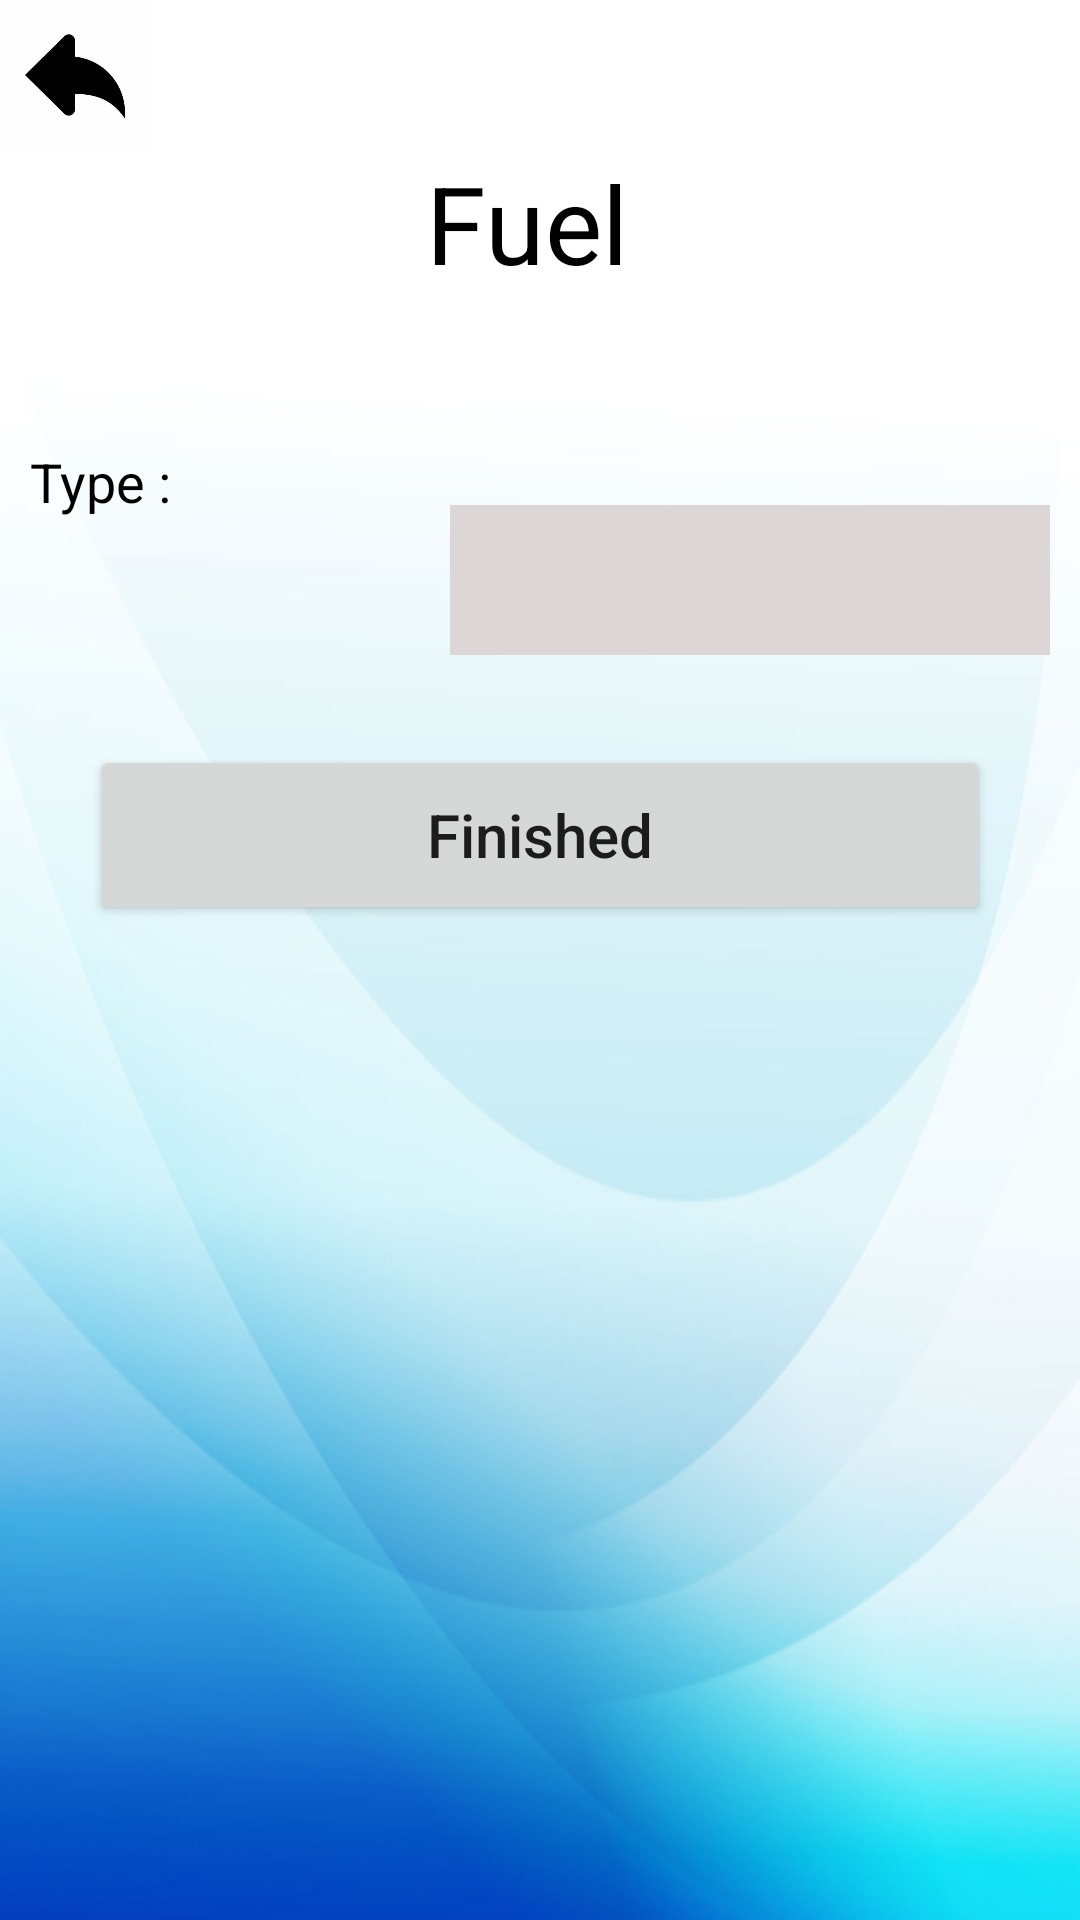

Layout XML and referenced resources for this Android screen:
<!-- AndroidManifest.xml: application theme Theme.EADMobileApp -->
<!-- res/layout/activity_main3.xml -->
<?xml version="1.0" encoding="utf-8"?>
<FrameLayout xmlns:android="http://schemas.android.com/apk/res/android"
    xmlns:app="http://schemas.android.com/apk/res-auto"
    xmlns:tools="http://schemas.android.com/tools"
    android:layout_width="match_parent"
    android:layout_height="match_parent"
    android:background="@drawable/bg"
    tools:context=".MainActivity3">

    <ScrollView
        android:layout_width="match_parent"
        android:layout_height="match_parent">

        <LinearLayout
            android:layout_width="match_parent"
            android:layout_height="wrap_content"
            android:orientation="vertical">

            <LinearLayout
                android:layout_width="match_parent"
                android:layout_height="match_parent"
                android:orientation="vertical">

                <ImageView
                    android:id="@+id/imageView2"
                    android:layout_width="50dp"
                    android:layout_height="50dp"
                    app:srcCompat="@drawable/back" />
            </LinearLayout>

            <LinearLayout
                android:layout_width="match_parent"
                android:layout_height="match_parent"
                android:orientation="vertical">

                <TextView
                    android:id="@+id/textView2"
                    android:layout_width="match_parent"
                    android:layout_height="wrap_content"
                    android:gravity="center"
                    android:text="Fuel "
                    android:textColor="#000000"
                    android:textSize="36sp" />
            </LinearLayout>

            <LinearLayout
                android:layout_width="match_parent"
                android:layout_height="match_parent"
                android:layout_marginStart="10dp"
                android:layout_marginLeft="10dp"
                android:layout_marginTop="50dp"
                android:layout_marginEnd="10dp"
                android:layout_marginRight="10dp">

                <TextView
                    android:id="@+id/textView5"
                    android:layout_width="wrap_content"
                    android:layout_height="wrap_content"
                    android:layout_weight="1"
                    android:text="Type :"
                    android:textColor="#000000"
                    android:textSize="18sp" />

                <Spinner
                    android:id="@+id/spinner"
                    android:layout_width="200dp"
                    android:layout_height="50dp"
                    android:layout_centerHorizontal="true"
                    android:layout_marginTop="20dp"
                    android:background="#DCD6D6"
                    android:spinnerMode="dropdown" />

            </LinearLayout>

            <LinearLayout
                android:layout_width="match_parent"
                android:layout_height="match_parent"
                android:layout_marginTop="30dp"
                android:gravity="center"
                android:orientation="vertical">

                <Button
                    android:id="@+id/button"
                    android:layout_width="300dp"
                    android:layout_height="60dp"
                    android:text="Finished"
                    android:textAppearance="@style/TextAppearance.AppCompat.Body2"
                    android:textSize="20sp"
                    app:cornerRadius="100dp" />
            </LinearLayout>
        </LinearLayout>
    </ScrollView>

</FrameLayout>
<!-- resources referenced by this layout -->
<resources>
  <!-- drawable back: png bitmap (drawable, 7635 bytes) -->
  <!-- drawable bg: jpg bitmap (drawable, 90743 bytes) -->
  <style name="Theme.EADMobileApp" parent="Theme.MaterialComponents.DayNight.DarkActionBar">
          
          <item name="colorPrimary">#00BCD4</item>
          <item name="colorPrimaryVariant">#00BCD4</item>
          <item name="colorOnPrimary">@color/white</item>
          
          <item name="colorSecondary">@color/teal_200</item>
          <item name="colorSecondaryVariant">@color/teal_700</item>
          <item name="colorOnSecondary">@color/black</item>
          
          <item name="android:statusBarColor">?attr/colorPrimaryVariant</item>
          
      </style>
  <!-- not gathered from this repository: default colours our renderer supplied (Android Studio template values) -->
  <color name="teal_200">#FF03DAC5</color>
  <color name="teal_700">#FF018786</color>
  <color name="black">#FF000000</color>
  <color name="white">#FFFFFFFF</color>
</resources>
